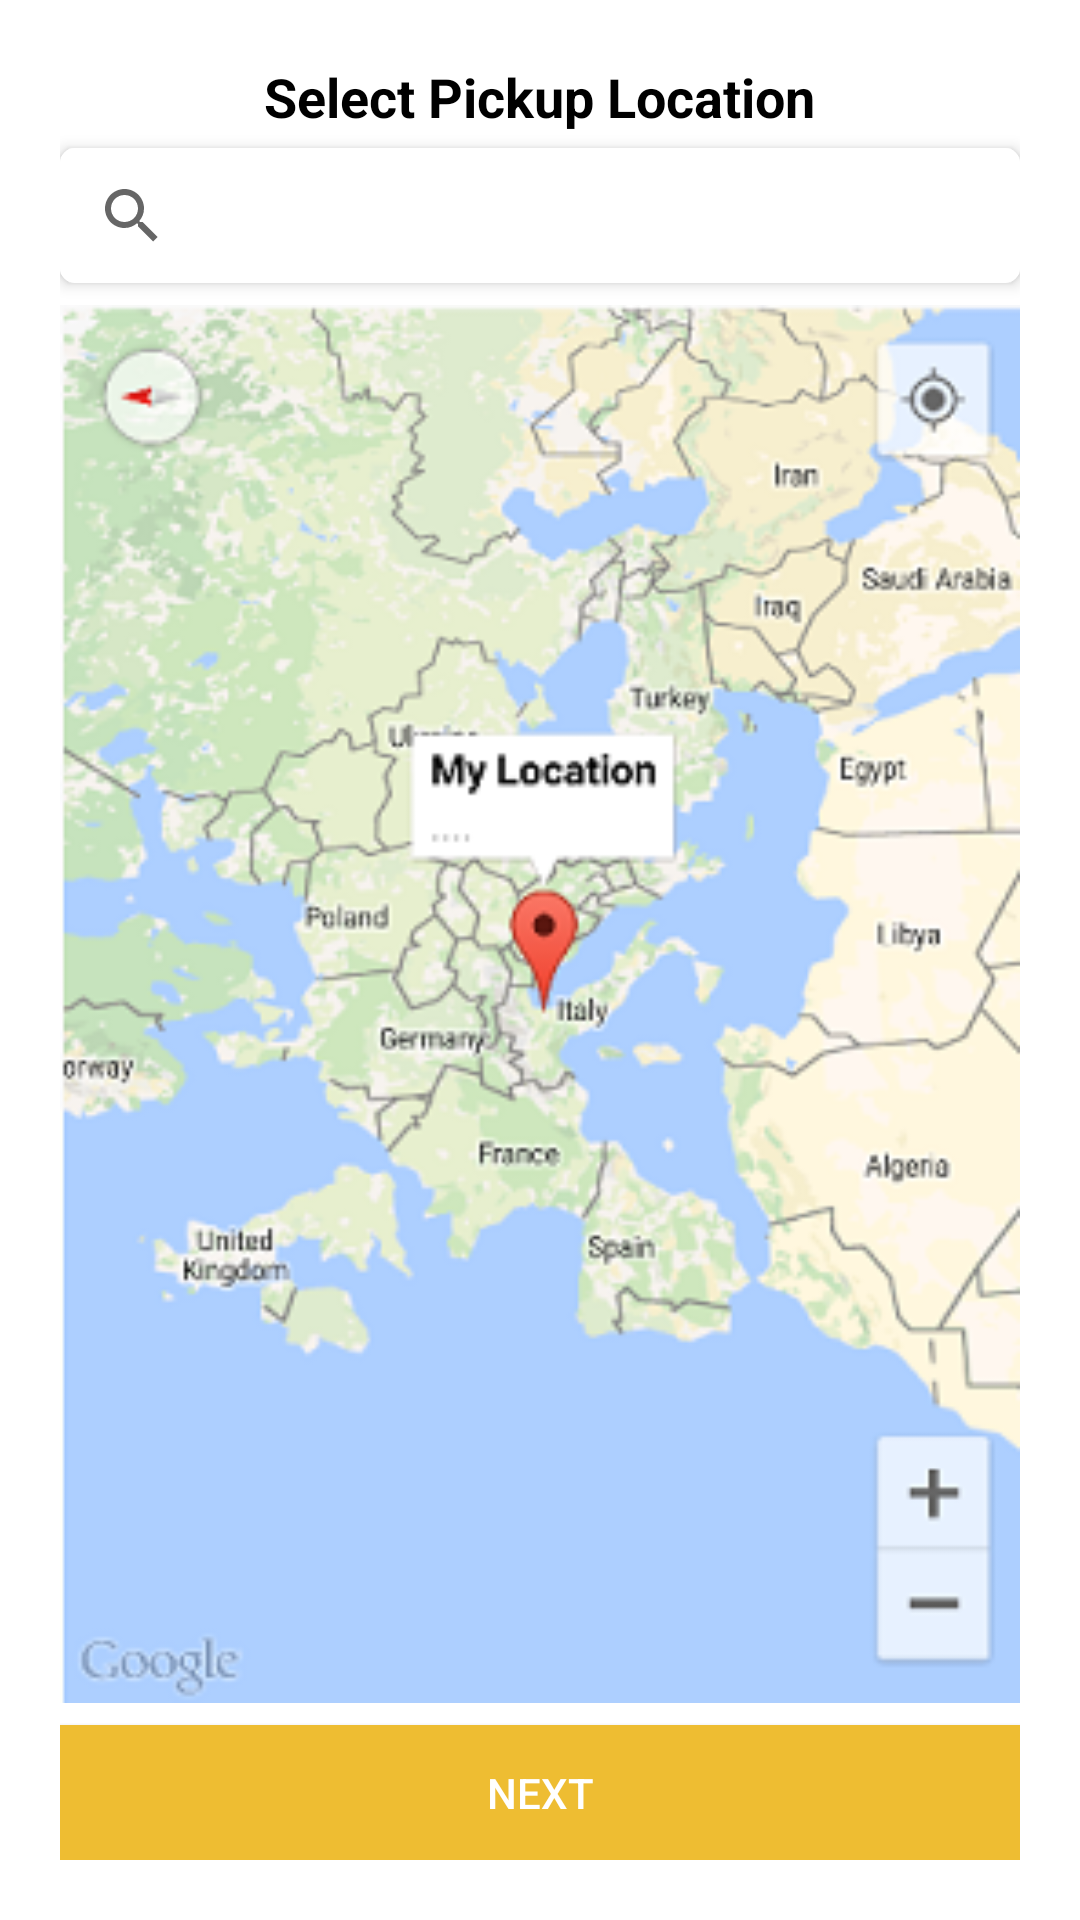

Layout XML and referenced resources for this Android screen:
<!-- AndroidManifest.xml: application theme AppTheme.NoActionBar -->
<!-- res/layout/content_home.xml -->
<?xml version="1.0" encoding="utf-8"?>
<LinearLayout xmlns:android="http://schemas.android.com/apk/res/android"
    xmlns:app="http://schemas.android.com/apk/res-auto"
    xmlns:tools="http://schemas.android.com/tools"
    android:layout_width="match_parent"
    android:layout_height="match_parent"
    app:layout_behavior="@string/appbar_scrolling_view_behavior"
    tools:context=".HomeActivity"
    android:orientation="vertical"
    android:background="@color/white"
    android:padding="20dp"
    tools:showIn="@layout/app_bar_home">

    <TextView
        android:layout_width="wrap_content"
        android:layout_height="wrap_content"
        android:textColor="@color/black"
        android:textStyle="bold"
        android:textSize="@dimen/font_18"
        android:text="Select Pickup Location"
        android:layout_gravity="center"/>
    <com.google.android.material.card.MaterialCardView
        android:layout_width="match_parent"
        android:layout_height="@dimen/field_height"
        android:layout_marginVertical="5dp"
        android:layout_gravity="center"
        app:cardCornerRadius="@dimen/corner_radius"
        app:cardElevation="@dimen/card_elevation"
        app:cardBackgroundColor="@color/white">
    <SearchView
        android:id="@+id/pickup"
        android:layout_width="match_parent"
        android:layout_height="wrap_content"
        android:background="@color/white" />
    </com.google.android.material.card.MaterialCardView>

    <ImageView
        android:layout_width="match_parent"
        android:layout_height="0dp"
        android:layout_weight="1"
        android:src="@drawable/google" />

    <Button
        android:id="@+id/next"
        android:layout_width="match_parent"
        android:layout_height="45dp"
        android:layout_marginTop="5dp"
        android:layout_gravity="center"
        android:background="@color/colorTheme"
        android:textColor="@color/white"
        android:text="Next"/>
</LinearLayout>
<!-- res/layout/app_bar_home.xml (included above) -->
<?xml version="1.0" encoding="utf-8"?>
<androidx.coordinatorlayout.widget.CoordinatorLayout xmlns:android="http://schemas.android.com/apk/res/android"
    xmlns:app="http://schemas.android.com/apk/res-auto"
    xmlns:tools="http://schemas.android.com/tools"
    android:layout_width="match_parent"
    android:layout_height="match_parent"
    tools:context=".HomeActivity">

    <com.google.android.material.appbar.AppBarLayout
        android:layout_width="match_parent"
        android:layout_height="wrap_content"
        android:theme="@style/AppTheme.AppBarOverlay">

        <androidx.appcompat.widget.Toolbar
            android:id="@+id/toolbar"
            android:layout_width="match_parent"
            android:layout_height="?attr/actionBarSize"
            android:background="?attr/colorPrimary"
            app:popupTheme="@style/AppTheme.PopupOverlay" />

    </com.google.android.material.appbar.AppBarLayout>

    <include layout="@layout/content_home" />

    
        
        
        
        
        
        

</androidx.coordinatorlayout.widget.CoordinatorLayout>
<!-- resources referenced by this layout -->
<resources>
  <color name="black">#000000</color>
  <color name="colorTheme">#EEBD32</color>
  <color name="white">#ffffff</color>
  <dimen name="card_elevation">3dp</dimen>
  <dimen name="corner_radius">5dp</dimen>
  <dimen name="fab_margin">16dp</dimen>
  <dimen name="field_height">45dp</dimen>
  <dimen name="font_18">18dp</dimen>
  <!-- drawable google: png bitmap (drawable, 115971 bytes) -->
  <style name="AppTheme.AppBarOverlay" parent="ThemeOverlay.AppCompat.Dark.ActionBar" />
  <style name="AppTheme.PopupOverlay" parent="ThemeOverlay.AppCompat.Light" />
  <style name="AppTheme.NoActionBar">
          <item name="windowActionBar">false</item>
          <item name="windowNoTitle">true</item>
      </style>
</resources>
